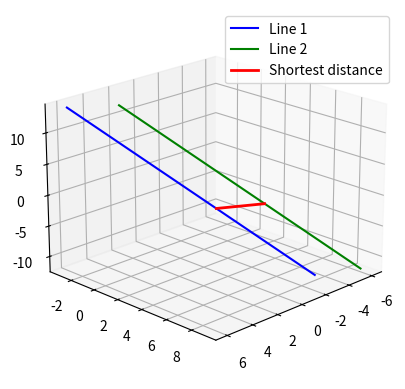

This chart was generated by the following Python code: (Note: this script raises an exception after producing the figure.)
import os
import numpy as np
import matplotlib.pyplot as plt
from mpl_toolkits.mplot3d import Axes3D

# (same computation as before)
p1 = np.array([2., 3., 2.])
p2 = np.array([-2., 3., 0.])
v  = np.array([2., -3., 6.])
dist = np.linalg.norm(np.cross(p2 - p1, v)) / np.linalg.norm(v)
print(f"Shortest distance = {dist:.4f}")

w = p2 - p1
proj_len = np.dot(w, v) / np.dot(v, v)
closest_on_l1 = p1 + proj_len * v
closest_on_l2 = p2 + proj_len * v

# Plot lines
fig = plt.figure()
ax = fig.add_subplot(111, projection="3d")
u_vals = np.linspace(-2, 2, 50)
l1_points = p1[:, None] + v[:, None]*u_vals
l2_points = p2[:, None] + v[:, None]*u_vals
ax.plot(l1_points[0], l1_points[1], l1_points[2], "b", label="Line 1")
ax.plot(l2_points[0], l2_points[1], l2_points[2], "g", label="Line 2")
ax.plot([closest_on_l1[0], closest_on_l2[0]],
        [closest_on_l1[1], closest_on_l2[1]],
        [closest_on_l1[2], closest_on_l2[2]],
        "r", linewidth=2, label="Shortest distance")
ax.view_init(elev=20, azim=45)
ax.legend()

# ---- Save image one directory up, inside a folder named 'figures' ----
save_dir = os.path.join("..", "figures")
os.makedirs(save_dir, exist_ok=True)   # create folder if it doesn't exist
save_path = os.path.join(save_dir, "shortest_distance.png")
plt.savefig(save_path, dpi=300, bbox_inches="tight")

print("Image saved to:", os.path.abspath(save_path))

